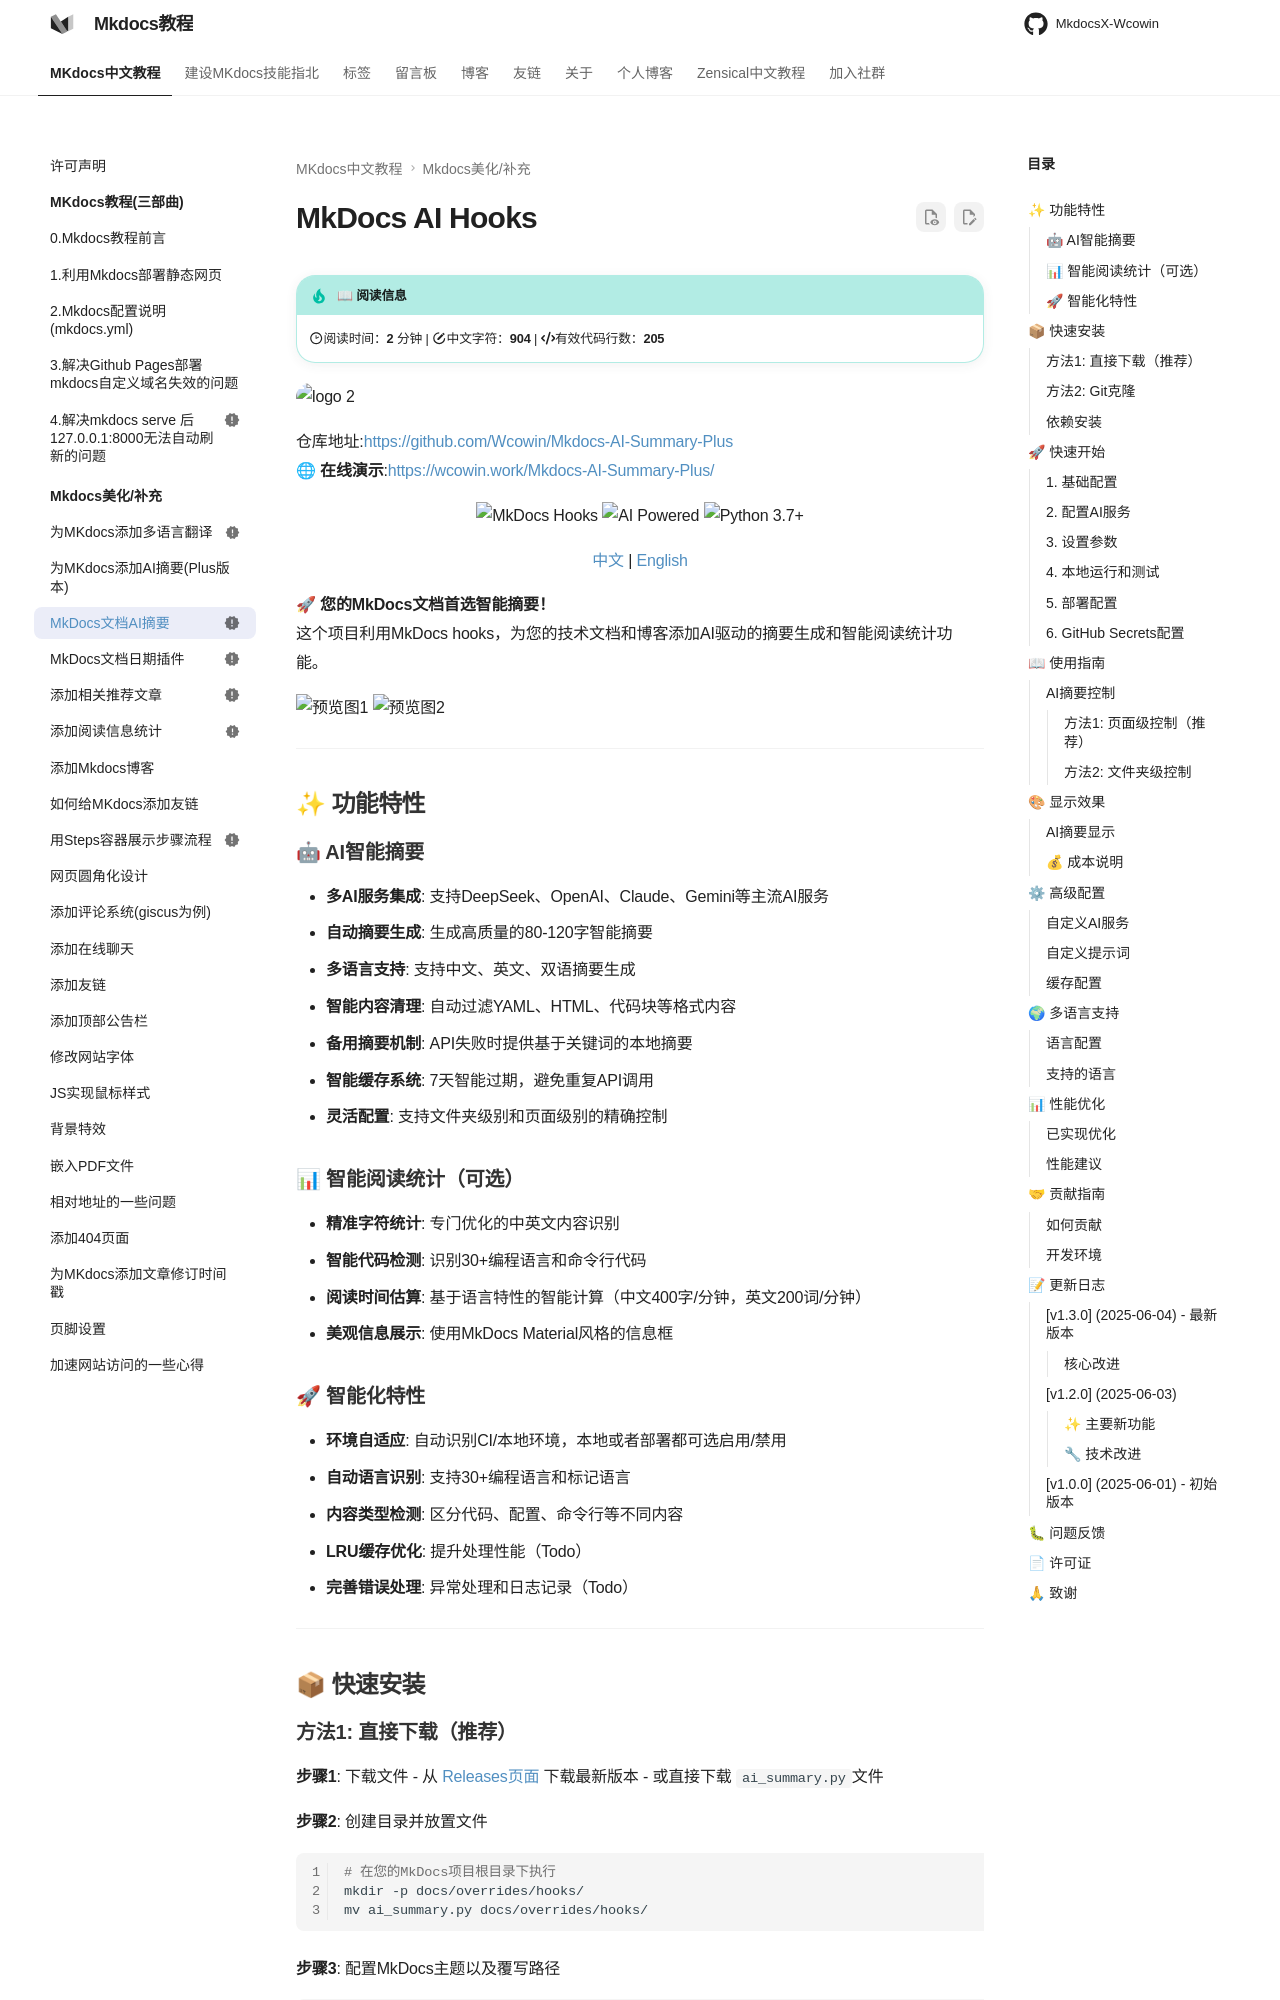

repository: Wcowin/Mkdocs-Wcowin · page: blog/websitebeauty/Mkdocs-AI-Summary/index.html · generator: mkdocs

---
title: MkDocs文档AI摘要
tags:
  - Mkdocs
status: new
---  

# MkDocs AI Hooks

![logo 2](https://s1.imagehub.cc/images/2025/06/06/ee327dc2912fd2f31d38ee8a16a1e1ff.png){.img1}

仓库地址:[https://github.com/Wcowin/Mkdocs-AI-Summary-Plus](https://github.com/Wcowin/Mkdocs-AI-Summary-Plus)  
🌐 **在线演示**:[https://wcowin.work/Mkdocs-AI-Summary-Plus/](https://wcowin.work/Mkdocs-AI-Summary-Plus/)

<p align="center">
    <img src="https://img.shields.io/badge/MkDocs-Hooks-526CFE?style=for-the-badge&logo=MaterialForMkDocs&logoColor=white" alt="MkDocs Hooks">
    <img src="https://img.shields.io/badge/AI_Powered-DeepSeek-FF6B35?style=for-the-badge&logo=openai&logoColor=white" alt="AI Powered">
    <img src="https://img.shields.io/badge/Python-3.7+-3776AB?style=for-the-badge&logo=python&logoColor=white" alt="Python 3.7+">
</p>

<p align="center">
    <a href="https://github.com/Wcowin/Mkdocs-AI-Summary-Plus/blob/main/README.md">中文</a> | <a href="https://github.com/Wcowin/Mkdocs-AI-Summary-Plus/blob/main/README-en.md">English</a>
</p>

🚀 **您的MkDocs文档首选智能摘要！**   
这个项目利用MkDocs hooks，为您的技术文档和博客添加AI驱动的摘要生成和智能阅读统计功能。

![预览图1](https://s1.imagehub.cc/images/2025/06/03/d1563500263b22cfd0ffc3679993aa83.jpg)
![预览图2](https://s1.imagehub.cc/images/2025/06/03/526b59b6a2e478f2ffa1629320e3e2ce.png)



---

## ✨ 功能特性

### 🤖 AI智能摘要
- **多AI服务集成**: 支持DeepSeek、OpenAI、Claude、Gemini等主流AI服务  
- **自动摘要生成**: 生成高质量的80-120字智能摘要  
- **多语言支持**: 支持中文、英文、双语摘要生成  
- **智能内容清理**: 自动过滤YAML、HTML、代码块等格式内容  
- **备用摘要机制**: API失败时提供基于关键词的本地摘要  
- **智能缓存系统**: 7天智能过期，避免重复API调用  
- **灵活配置**: 支持文件夹级别和页面级别的精确控制  

### 📊 智能阅读统计（可选）
- **精准字符统计**: 专门优化的中英文内容识别  
- **智能代码检测**: 识别30+编程语言和命令行代码  
- **阅读时间估算**: 基于语言特性的智能计算（中文400字/分钟，英文200词/分钟）  
- **美观信息展示**: 使用MkDocs Material风格的信息框
